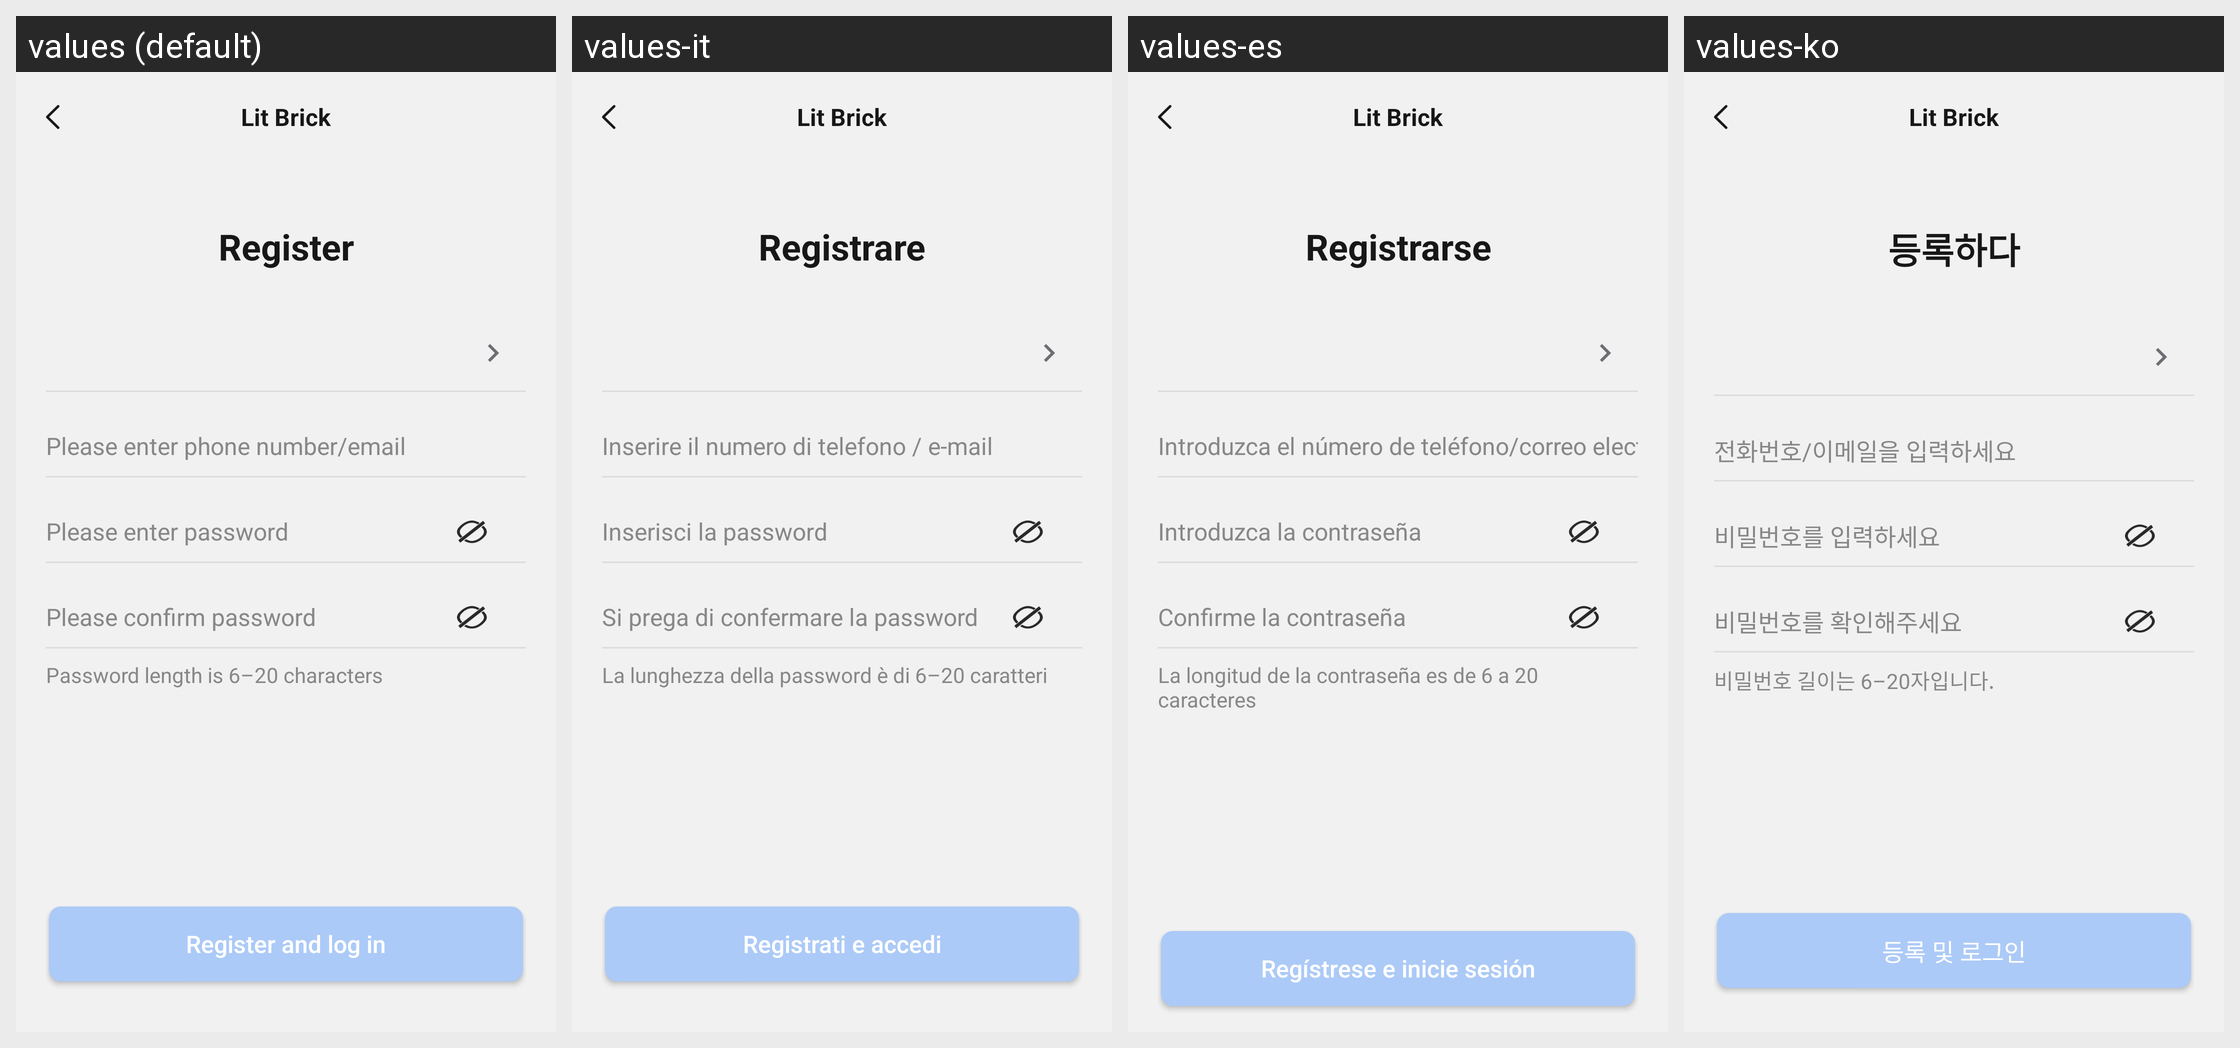

The same Android screen rendered under several of its app's locales, left to right. List the strings drawn on it with the default value and each locale's translation.
Android screen res/layout/activity_register.xml rendered under 4 locales, left to right: values (default), values-it, values-es, values-ko. Device: Nexus 5 (rendered at 1080×1920; each locale shown at half size, 540×960, under a caption strip naming it); theme Theme.ZhAppApplication.
Other locales in the repository, not shown: values-ar, values-de, values-fr, values-hi, values-in, values-ja, values-ms, values-pl, values-pt, values-ru, values-th, values-tr, values-uk, values-zh-rCN, values-zh-rHK, values-zh-rTW.
Strings drawn on this screen, with the default value and each locale's value (text and hints the layout hard-codes, and strings that could not be matched under every locale, appear in the picture but are not listed):

login_home_register_btn
  values: Register
  values-it: Registrare
  values-es: Registrarse
  values-ko: 등록하다

register_account_tips
  values: Please enter phone number/email
  values-it: Inserire il numero di telefono / e-mail
  values-es: Introduzca el número de teléfono/correo electrónico
  values-ko: 전화번호/이메일을 입력하세요

register_psw_tips
  values: Please enter password
  values-it: Inserisci la password
  values-es: Introduzca la contraseña
  values-ko: 비밀번호를 입력하세요

register_confirm_psw_tips
  values: Please confirm password
  values-it: Si prega di confermare la password
  values-es: Confirme la contraseña
  values-ko: 비밀번호를 확인해주세요

register_psw_length_tips
  values: Password length is 6–20 characters
  values-it: La lunghezza della password è di 6–20 caratteri
  values-es: La longitud de la contraseña es de 6 a 20 caracteres
  values-ko: 비밀번호 길이는 6–20자입니다.

register_btn_register_and_login
  values: Register and log in
  values-it: Registrati e accedi
  values-es: Regístrese e inicie sesión
  values-ko: 등록 및 로그인

main_app_name
  values: Lit Brick
  values-it: Lit Brick  [not translated; the default value is used]
  values-es: Lit Brick  [not translated; the default value is used]
  values-ko: Lit Brick  [not translated; the default value is used]
